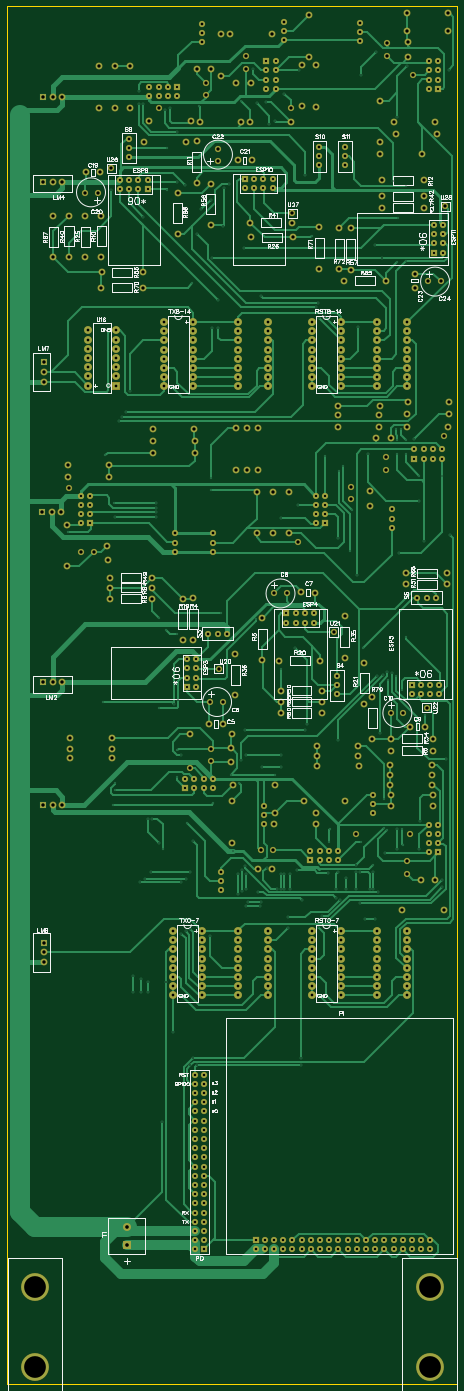
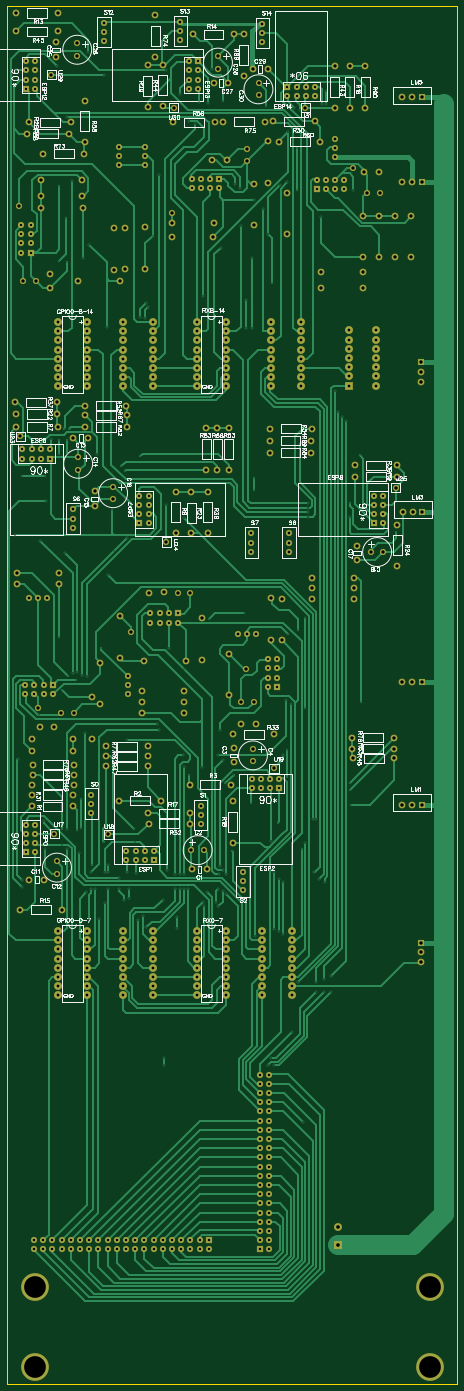
Circuit board: 8 layer files. Board 124.2 x 380.2 mm.
- outline: Gerber_BoardOutline.GKO (572 bytes)
- bottom_copper: Gerber_BottomLayer.GBL (56480 bytes)
- bottom_silk: Gerber_BottomSilkLayer.GBO (125566 bytes)
- bottom_mask: Gerber_BottomSolderMaskLayer.GBS (15403 bytes)
- top_copper: Gerber_TopLayer.GTL (54164 bytes)
- top_silk: Gerber_TopSilkLayer.GTO (100919 bytes)
- top_mask: Gerber_TopSolderMaskLayer.GTS (15400 bytes)
- drill: Gerber_drill_PTH.DRL (15622 bytes)

=== outline: Gerber_BoardOutline.GKO ===
G04 ---------------------------- Layer name :KeepOutLayer*
G04 EasyEDA v5.8.16, Sun, 14 Oct 2018 04:50:05 GMT*
G04 5a396672bee444fbbd75647f7a64e84d*
G04 Gerber Generator version 0.2*
G04 Scale: 100 percent, Rotated: No, Reflected: No *
G04 Dimensions in millimeters *
G04 leading zeros omitted , absolute positions ,3 integer and 3 decimal *
%FSLAX33Y33*%
%MOMM*%
G90*
G71D02*

%ADD10C,0.254000*%
G54D10*
G01X124206Y24892D02*
G01X124206Y380250D01*
G01X124206Y380238D02*
G01X0Y380238D01*
G01X0Y380238D02*
G01X0Y0D01*
G01X124206Y0D01*
G01X124206Y24892D01*

%LPD*%
M00*
M02*

=== bottom_copper: Gerber_BottomLayer.GBL (56480 bytes, source omitted) ===
=== bottom_silk: Gerber_BottomSilkLayer.GBO (125566 bytes, source omitted) ===
=== bottom_mask: Gerber_BottomSolderMaskLayer.GBS (15403 bytes, source omitted) ===
=== top_copper: Gerber_TopLayer.GTL (54164 bytes, source omitted) ===
=== top_silk: Gerber_TopSilkLayer.GTO (100919 bytes, source omitted) ===
=== top_mask: Gerber_TopSolderMaskLayer.GTS (15400 bytes, source omitted) ===
=== drill: Gerber_drill_PTH.DRL (15622 bytes, source withheld) ===
